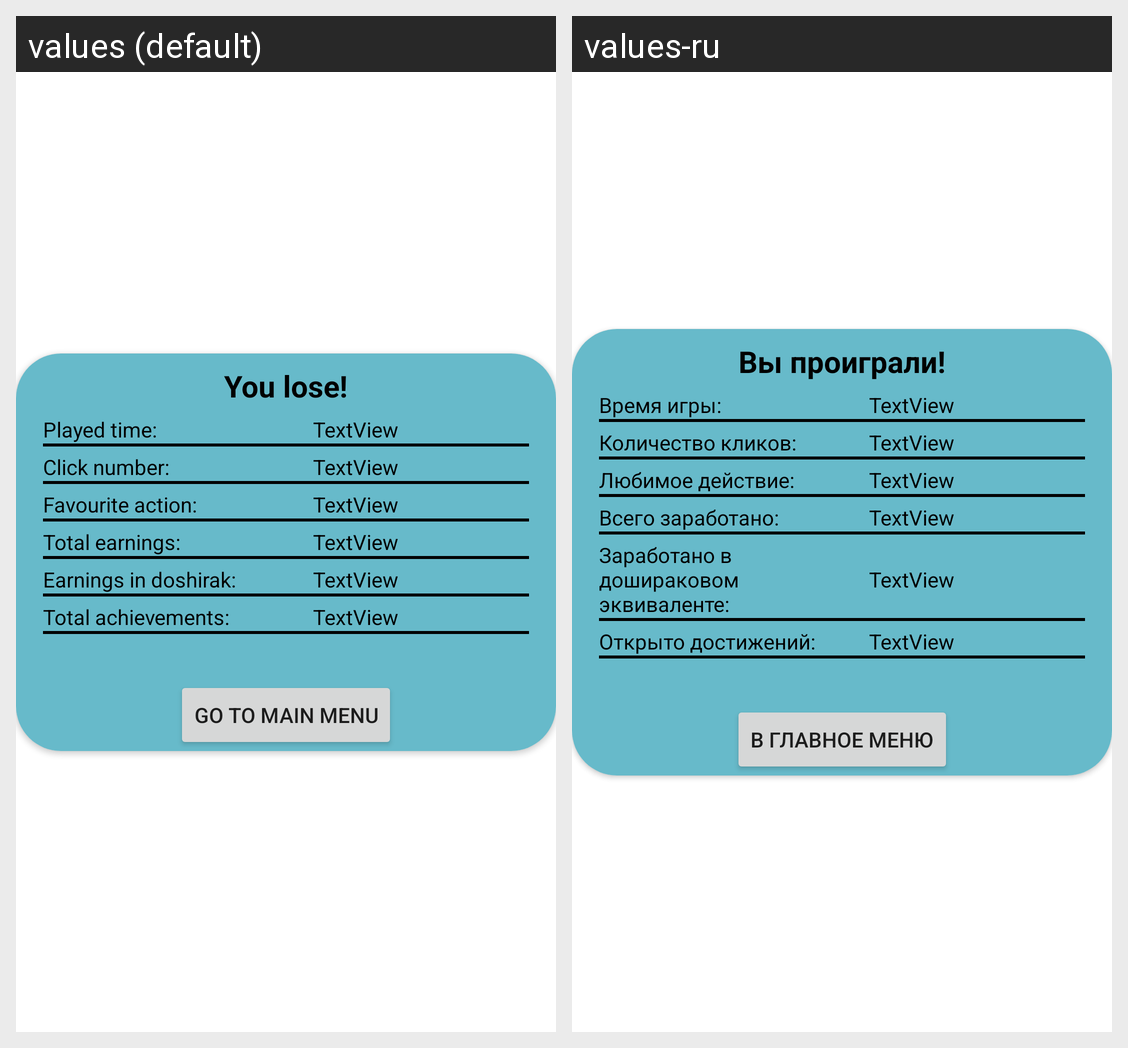

The same Android screen rendered under two of its app's locales, left to right. List the strings drawn on it with the default value and each locale's translation.
Android screen res/layout/end_game_dialog.xml rendered under 2 locales, left to right: values (default), values-ru. Device: Nexus 5 (rendered at 1080×1920; each locale shown at half size, 540×960, under a caption strip naming it); theme Theme.School_live_simulator.
Strings drawn on this screen, with the default value and each locale's value (text and hints the layout hard-codes, and strings that could not be matched under every locale, appear in the picture but are not listed):

end_game_played_time
  values: Played time:
  values-ru: Время игры:

end_game_click_number
  values: Click number:
  values-ru: Количество кликов:

end_game_favourite_action
  values: Favourite action:
  values-ru: Любимое действие:

end_game_total_earnings
  values: Total earnings:
  values-ru: Всего заработано:

end_game_earnings_in_doshirak
  values: Earnings in doshirak:
  values-ru: Заработано в дошираковом эквиваленте:

end_game_total_achievements
  values: Total achievements:
  values-ru: Открыто достижений:

end_game_go_to_main_menu
  values: Go to main menu
  values-ru: В главное меню

end_game_lose
  values: You lose!
  values-ru: Вы проиграли!
